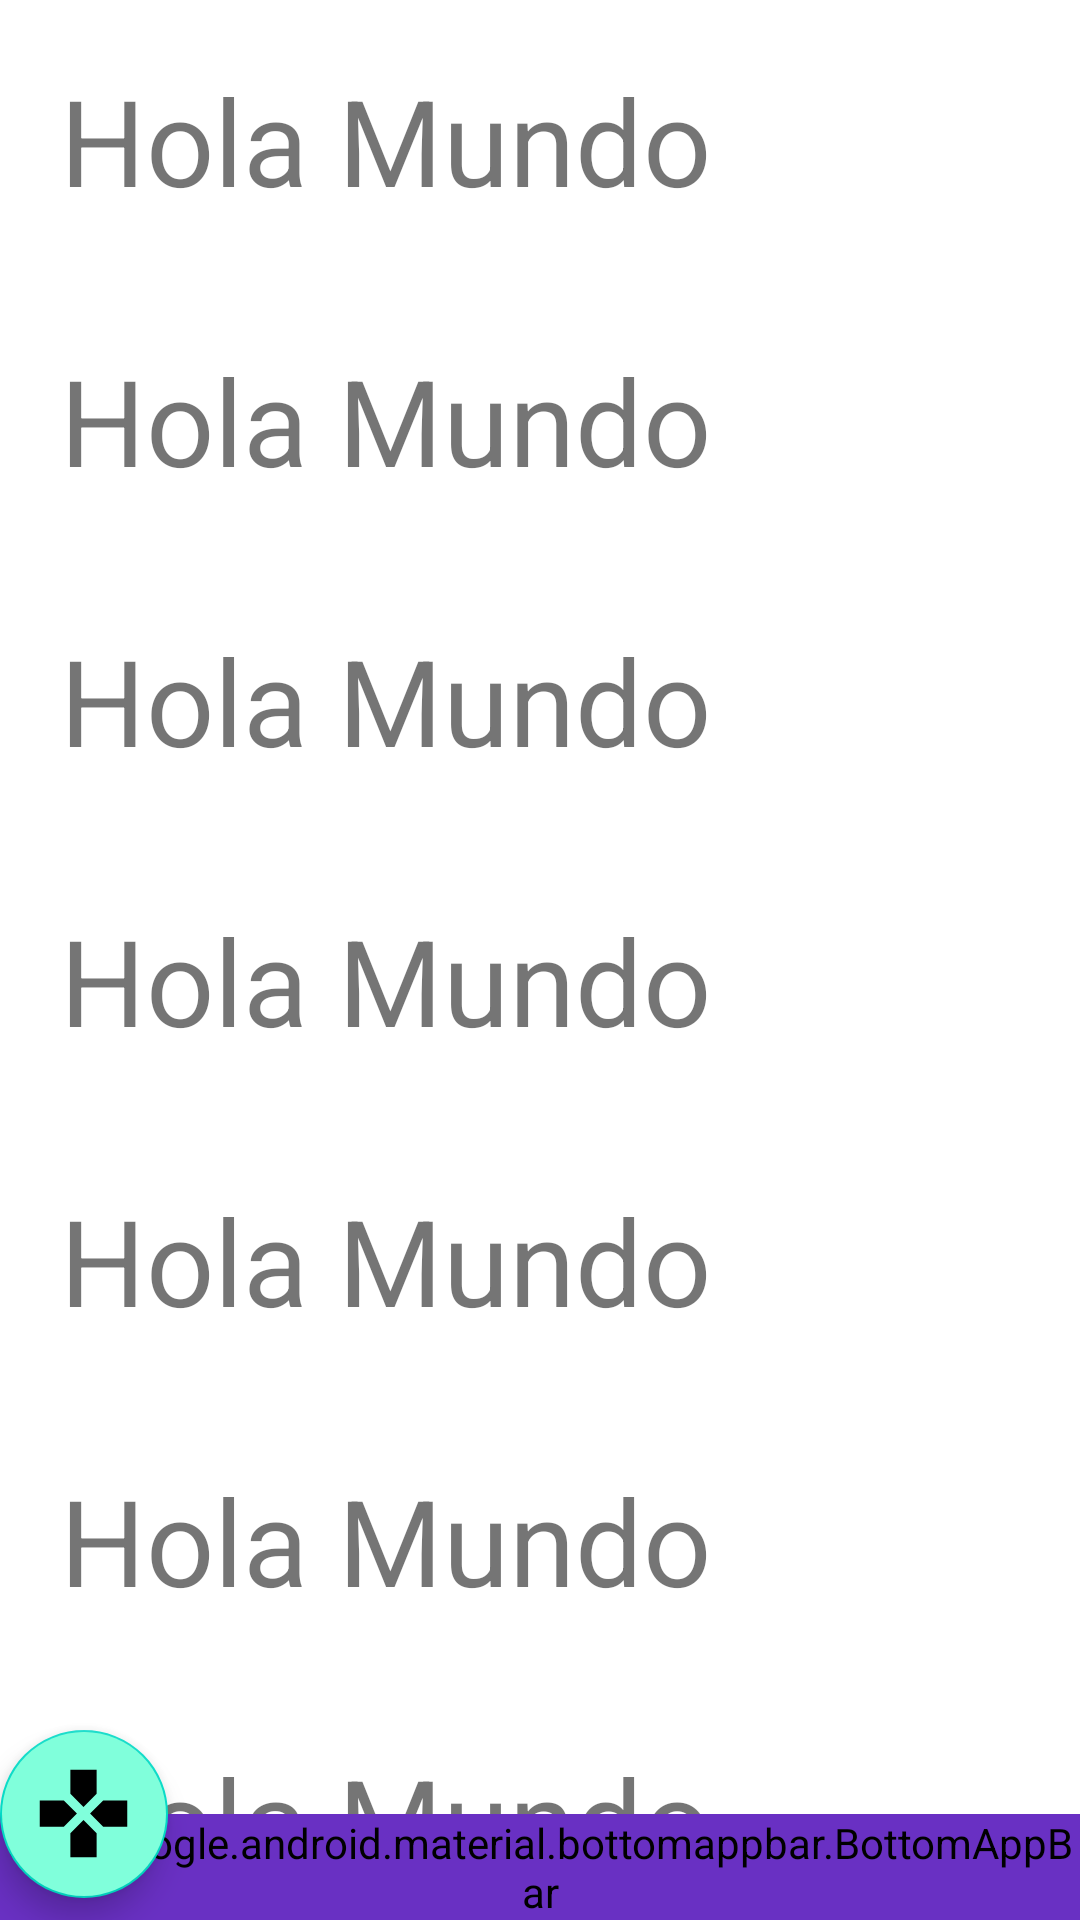

The Android layout XML behind this screen, and the referenced resources:
<!-- AndroidManifest.xml: application theme AppTheme -->
<!-- res/layout/activity_menu.xml -->
<?xml version="1.0" encoding="utf-8"?>
<androidx.coordinatorlayout.widget.CoordinatorLayout xmlns:android="http://schemas.android.com/apk/res/android"
    xmlns:app="http://schemas.android.com/apk/res-auto"
    xmlns:tools="http://schemas.android.com/tools"
    android:layout_width="match_parent"
    android:layout_height="match_parent"
    android:onClick="onPlayClick"
    tools:context=".Menu">

    <androidx.core.widget.NestedScrollView
        android:layout_width="match_parent"
        android:layout_height="match_parent">

        <LinearLayout
            android:layout_width="match_parent"
            android:layout_height="wrap_content"
            android:orientation="vertical">

            <TextView
                android:layout_width="match_parent"
                android:layout_height="wrap_content"
                android:layout_margin="20dp"
                android:text="Hola Mundo"
                android:textSize="40sp" />

            <TextView
                android:layout_width="match_parent"
                android:layout_height="wrap_content"
                android:layout_margin="20dp"
                android:text="Hola Mundo"
                android:textSize="40sp" />

            <TextView
                android:layout_width="match_parent"
                android:layout_height="wrap_content"
                android:layout_margin="20dp"
                android:text="Hola Mundo"
                android:textSize="40sp" />

            <TextView
                android:layout_width="match_parent"
                android:layout_height="wrap_content"
                android:layout_margin="20dp"
                android:text="Hola Mundo"
                android:textSize="40sp" />

            <TextView
                android:layout_width="match_parent"
                android:layout_height="wrap_content"
                android:layout_margin="20dp"
                android:text="Hola Mundo"
                android:textSize="40sp" />

            <TextView
                android:layout_width="match_parent"
                android:layout_height="wrap_content"
                android:layout_margin="20dp"
                android:text="Hola Mundo"
                android:textSize="40sp" />

            <TextView
                android:layout_width="match_parent"
                android:layout_height="wrap_content"
                android:layout_margin="20dp"
                android:text="Hola Mundo"
                android:textSize="40sp" />

            <TextView
                android:layout_width="match_parent"
                android:layout_height="wrap_content"
                android:layout_margin="20dp"
                android:text="Hola Mundo"
                android:textSize="40sp" />

            <TextView
                android:layout_width="match_parent"
                android:layout_height="wrap_content"
                android:layout_margin="20dp"
                android:text="Hola Mundo"
                android:textSize="40sp" />

            <TextView
                android:layout_width="match_parent"
                android:layout_height="wrap_content"
                android:layout_margin="20dp"
                android:text="Hola Mundo"
                android:textSize="40sp" />


        </LinearLayout>


    </androidx.core.widget.NestedScrollView>


    <com.google.android.material.bottomappbar.BottomAppBar
        android:id="@+id/appBar"
        android:layout_width="match_parent"
        android:layout_height="wrap_content"
        android:layout_gravity="bottom"
        android:backgroundTint="@color/colorPrimary"
        app:fabAlignmentMode="end"
        app:fabCradleMargin="10dp"
        app:fabCradleRoundedCornerRadius="30dp"
        app:fabCradleVerticalOffset="15dp"
        app:hideOnScroll="true"
        app:menu="@menu/main_menu" />

    <com.google.android.material.floatingactionbutton.FloatingActionButton
        android:layout_width="wrap_content"
        android:layout_height="wrap_content"
        android:backgroundTint="@color/colorAccent"
        android:onClick="onPlayClick"
        android:src="@drawable/ic_search"
        android:tint="@color/colorWhite"
        app:layout_anchor="@id/appBar"

        app:maxImageSize="35dp" />


</androidx.coordinatorlayout.widget.CoordinatorLayout>
<!-- resources referenced by this layout -->
<resources>
  <color name="colorAccent">#80ffdb</color>
  <color name="colorPrimary">#6930c3</color>
  <color name="colorWhite">#FFFFFF</color>
  <!-- drawable ic_search (drawable) -->
  <vector android:height="24dp" android:tint="#80FFDB"
      android:viewportHeight="24" android:viewportWidth="24"
      android:width="24dp" xmlns:android="http://schemas.android.com/apk/res/android">
      <path android:fillColor="@android:color/white" android:pathData="M15,7.5V2H9v5.5l3,3 3,-3zM7.5,9H2v6h5.5l3,-3 -3,-3zM9,16.5V22h6v-5.5l-3,-3 -3,3zM16.5,9l-3,3 3,3H22V9h-5.5z"/>
  </vector>
  <style name="AppTheme" parent="Theme.MaterialComponents.Light.DarkActionBar">
          
          <item name="colorPrimary">@color/colorPrimary</item>
          <item name="colorPrimaryDark">@color/colorPrimaryDark</item>
          <item name="colorAccent">@color/colorAccent</item>
          <item name="android:textColorHint">@color/colorWhite</item>
      </style>
  <color name="colorPrimaryDark">#303F9F</color>
</resources>
